The GitHub repository mohamed-abo-taha/defect-detection-qc contains a labelled image folder "sample" with 5 categories: contamination, crack, dent, good, scratch. Examples follow, each with its label.

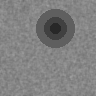
Label: dent

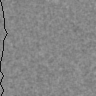
Label: crack

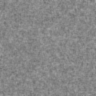
Label: good

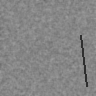
Label: scratch

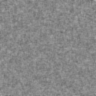
Label: good

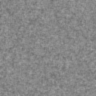
Label: good
